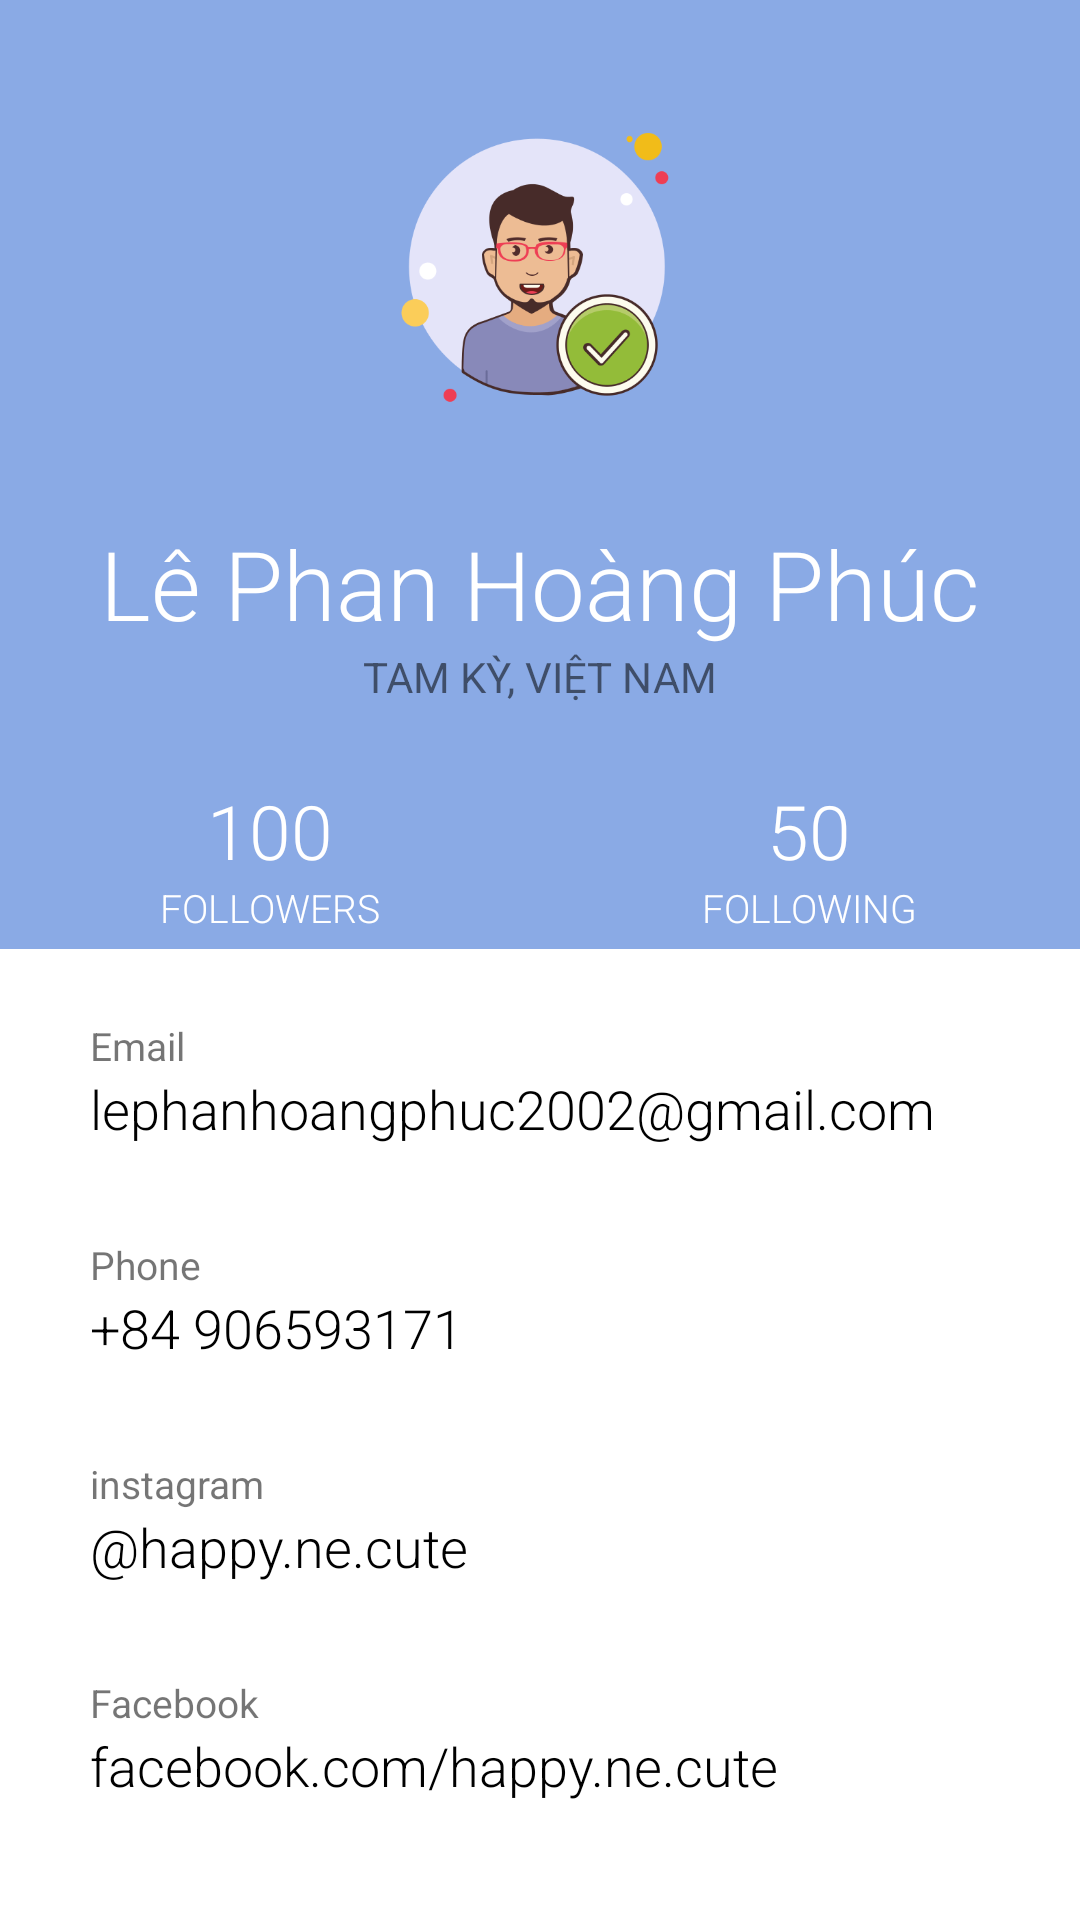

Reconstruct the res/layout file that produces this screen, plus the resources it refers to.
<!-- AndroidManifest.xml: application theme Theme.BTTH2 -->
<!-- res/layout/activity_profile.xml -->
<?xml version="1.0" encoding="utf-8"?>
<RelativeLayout xmlns:android="http://schemas.android.com/apk/res/android"
    xmlns:app="http://schemas.android.com/apk/res-auto"
    xmlns:tools="http://schemas.android.com/tools"
    android:layout_width="match_parent"
    android:layout_height="match_parent"
    tools:context=".Profile">

    <RelativeLayout
        android:id="@+id/rellay1"
        android:layout_width="match_parent"
        android:layout_height="wrap_content"
        android:background="#8AAAE5"
        android:paddingBottom="20dp">

        <RelativeLayout
            android:id="@+id/imgUser"
            android:layout_width="wrap_content"
            android:layout_height="wrap_content"
            android:layout_centerHorizontal="true"
            android:layout_marginTop="20dp">

            <ImageView
                android:layout_width="120dp"
                android:layout_height="120dp"
                android:layout_marginStart="9dp"
                android:layout_marginTop="9dp"
                android:layout_marginEnd="9dp"
                android:layout_marginBottom="9dp"
                android:adjustViewBounds="true"
                android:padding="3dp"
                android:scaleType="centerInside"
                android:src="@drawable/man" />

        </RelativeLayout>

        <TextView
            android:id="@+id/tv_name"
            android:layout_width="wrap_content"
            android:layout_height="wrap_content"
            android:layout_below="@+id/imgUser"
            android:layout_centerHorizontal="true"
            android:layout_marginTop="15sp"
            android:fontFamily="sans-serif-light"
            android:text="Lê Phan Hoàng Phúc"
            android:textColor="@color/white"
            android:textSize="32sp" />


        <TextView
            android:id="@+id/tv_address"
            android:layout_width="wrap_content"
            android:layout_height="wrap_content"
            android:layout_below="@+id/tv_name"
            android:layout_centerHorizontal="true"
            android:fontFamily="sans-serif"
            android:text="Tam Kỳ, Việt Nam"
            android:textAllCaps="true"
            android:textColor="@color/address"
            android:textSize="14sp" />

        <ImageView
            android:id="@+id/out"
            android:layout_width="40dp"
            android:layout_height="40dp"
            android:layout_alignParentRight="true"
            android:layout_marginTop="15dp"
            android:layout_marginRight="15dp"
            android:adjustViewBounds="true"
            android:scaleType="centerInside"
            android:src="@drawable/logout" />

    </RelativeLayout>

    <LinearLayout
        android:id="@+id/linlay1"
        android:layout_width="match_parent"
        android:layout_height="wrap_content"
        android:layout_below="@id/rellay1"
        android:orientation="horizontal">

        <RelativeLayout
            android:layout_width="match_parent"
            android:layout_height="wrap_content"
            android:layout_gravity="center"
            android:layout_weight="1"
            android:background="#8AAAE5"
            android:gravity="center"
            android:paddingTop="5dp"
            android:paddingBottom="5dp">

            <LinearLayout
                android:layout_width="wrap_content"
                android:layout_height="wrap_content"
                android:gravity="center_horizontal"
                android:orientation="vertical">

                <TextView
                    android:layout_width="wrap_content"
                    android:layout_height="wrap_content"
                    android:fontFamily="sans-serif-light"
                    android:text="100"
                    android:textColor="@color/white"
                    android:textSize="25sp" />

                <TextView
                    android:layout_width="wrap_content"
                    android:layout_height="wrap_content"
                    android:fontFamily="sans-serif-light"
                    android:text="followers"
                    android:textAllCaps="true"
                    android:textColor="@color/white"
                    android:textSize="13sp" />

            </LinearLayout>

        </RelativeLayout>

        <RelativeLayout
            android:layout_width="match_parent"
            android:layout_height="wrap_content"
            android:layout_gravity="center"
            android:layout_weight="1"
            android:background="#8AAAE5"
            android:gravity="center"
            android:paddingTop="5dp"
            android:paddingBottom="5dp">

            <LinearLayout
                android:layout_width="wrap_content"
                android:layout_height="wrap_content"
                android:gravity="center_horizontal"
                android:orientation="vertical">

                <TextView
                    android:layout_width="wrap_content"
                    android:layout_height="wrap_content"
                    android:fontFamily="sans-serif-light"
                    android:text="50"
                    android:textColor="@color/white"
                    android:textSize="25sp" />

                <TextView
                    android:layout_width="wrap_content"
                    android:layout_height="wrap_content"
                    android:fontFamily="sans-serif-light"
                    android:text="following"
                    android:textAllCaps="true"
                    android:textColor="@color/white"
                    android:textSize="13sp" />

            </LinearLayout>

        </RelativeLayout>

    </LinearLayout>


    <RelativeLayout
        android:layout_width="match_parent"
        android:layout_height="match_parent"
        android:layout_below="@+id/linlay1">

        <LinearLayout
            android:layout_width="match_parent"
            android:layout_height="wrap_content"
            android:layout_centerInParent="true"
            android:layout_marginLeft="30dp"
            android:layout_marginTop="20dp"
            android:layout_marginRight="30dp"
            android:orientation="vertical">

            <LinearLayout
                android:layout_width="match_parent"
                android:layout_height="wrap_content"
                android:orientation="vertical">

                <TextView
                    android:layout_width="wrap_content"
                    android:layout_height="wrap_content"
                    android:text="Email"
                    android:textColor="@color/headings"
                    android:textSize="13sp" />

                <TextView
                    android:layout_width="wrap_content"
                    android:layout_height="wrap_content"
                    android:fontFamily="sans-serif-light"
                    android:text="lephanhoangphuc2002@gmail.com"
                    android:textColor="#000000"
                    android:textSize="18sp" />

                <View
                    android:layout_width="match_parent"
                    android:layout_height="1dp"
                    android:layout_marginTop="15dp"
                    android:background="@color/grey" />

            </LinearLayout>

            <LinearLayout
                android:layout_width="match_parent"
                android:layout_height="wrap_content"
                android:layout_marginTop="15dp"
                android:orientation="vertical">

                <TextView
                    android:layout_width="wrap_content"
                    android:layout_height="wrap_content"
                    android:text="Phone"
                    android:textColor="@color/headings"
                    android:textSize="13sp" />

                <TextView
                    android:layout_width="wrap_content"
                    android:layout_height="wrap_content"
                    android:fontFamily="sans-serif-light"
                    android:text="+84 906593171"
                    android:textColor="#000000"
                    android:textSize="18sp" />

                <View
                    android:layout_width="match_parent"
                    android:layout_height="1dp"
                    android:layout_marginTop="15dp"
                    android:background="@color/grey" />

            </LinearLayout>

            <LinearLayout
                android:layout_width="match_parent"
                android:layout_height="wrap_content"
                android:layout_marginTop="15dp"
                android:orientation="vertical">

                <TextView
                    android:layout_width="wrap_content"
                    android:layout_height="wrap_content"
                    android:text="instagram"
                    android:textColor="@color/headings"
                    android:textSize="13sp" />

                <TextView
                    android:layout_width="wrap_content"
                    android:layout_height="wrap_content"
                    android:fontFamily="sans-serif-light"
                    android:text="@string/instagram"
                    android:textColor="#000000"
                    android:textSize="18sp" />

                <View
                    android:layout_width="match_parent"
                    android:layout_height="1dp"
                    android:layout_marginTop="15dp"
                    android:background="@color/grey" />

            </LinearLayout>

            <LinearLayout
                android:layout_width="match_parent"
                android:layout_height="wrap_content"
                android:layout_marginTop="15dp"
                android:orientation="vertical">

                <TextView
                    android:layout_width="wrap_content"
                    android:layout_height="wrap_content"
                    android:text="Facebook"
                    android:textColor="@color/headings"
                    android:textSize="13sp" />

                <TextView
                    android:layout_width="wrap_content"
                    android:layout_height="wrap_content"
                    android:fontFamily="sans-serif-light"
                    android:text="facebook.com/happy.ne.cute"
                    android:textColor="#000000"
                    android:textSize="18sp" />

                <View
                    android:layout_width="match_parent"
                    android:layout_height="1dp"
                    android:layout_marginTop="15dp"
                    android:background="@color/grey" />

            </LinearLayout>


        </LinearLayout>

    </RelativeLayout>

</RelativeLayout>
<!-- resources referenced by this layout -->
<resources>
  <!-- drawable man: png bitmap (drawable-v24, 51820 bytes) -->
  <string name="instagram">\@happy.ne.cute</string>
  <style name="Theme.BTTH2" parent="Theme.MaterialComponents.DayNight.NoActionBar">
          
          <item name="colorPrimary">@color/purple_500</item>
          <item name="colorPrimaryVariant">@color/purple_700</item>
          <item name="colorOnPrimary">@color/white</item>
          
          <item name="colorSecondary">@color/teal_200</item>
          <item name="colorSecondaryVariant">@color/teal_700</item>
          <item name="colorOnSecondary">@color/black</item>
          
          <item name="android:statusBarColor" tools:targetApi="l">?attr/colorPrimaryVariant</item>
          
      </style>
  <!-- not gathered from this repository: default colours our renderer supplied (Android Studio template values) -->
  <color name="purple_500">#FF6200EE</color>
  <color name="purple_700">#FF3700B3</color>
  <color name="teal_200">#FF03DAC5</color>
  <color name="teal_700">#FF018786</color>
  <color name="black">#FF000000</color>
  <color name="white">#FFFFFFFF</color>
</resources>
